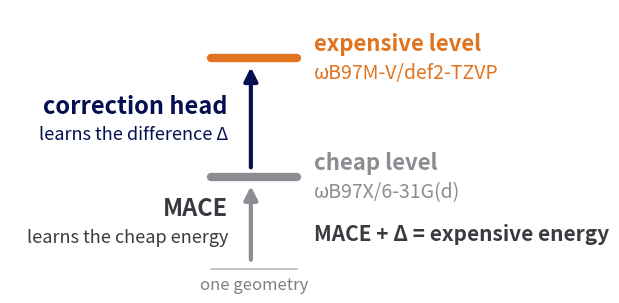

Write the Python code that produced this figure. (Note: this script raises an exception after producing the figure.)
"""One geometry, two energies: what MACE is trained on and what the
correction head is trained on. Compact, large type.

Run from the repo root:  python docs/defence/draw_delta_targets_1d.py
Output: docs/defence/pics/pic_delta_targets_1d.png
"""
import matplotlib
matplotlib.use("Agg")
import matplotlib.pyplot as plt
from matplotlib.patches import FancyArrowPatch

OUT = "docs/defence/pics/"
NEW, MID, DARK, NAVY, GREY = "#e0731f", "#7f7f86", "#3a3a40", "#030f4f", "#8c8c92"
fig, ax = plt.subplots(figsize=(7.4, 3.6))
ax.set_xlim(0, 10); ax.set_ylim(0, 6.3); ax.axis("off")
xa = 4.2                      # the arrows
x0, x1 = 3.5, 5.0             # the level bars
y_cheap, y_exp = 2.5, 5.2
ax.plot([x0, x1], [y_cheap, y_cheap], color=GREY, lw=6, solid_capstyle="round")
ax.plot([x0, x1], [y_exp, y_exp], color=NEW, lw=6, solid_capstyle="round")
ax.text(x1 + 0.3, y_exp + 0.32, "expensive level", va="center", fontsize=16, color=NEW, fontweight="bold")
ax.text(x1 + 0.3, y_exp - 0.35, chr(969) + "B97M-V/def2-TZVP", va="center", fontsize=14, color=NEW)
ax.text(x1 + 0.3, y_cheap + 0.32, "cheap level", va="center", fontsize=16, color=GREY, fontweight="bold")
ax.text(x1 + 0.3, y_cheap - 0.35, chr(969) + "B97X/6-31G(d)", va="center", fontsize=14, color=GREY)
# MACE: ground to cheap level
ax.add_patch(FancyArrowPatch((xa, 0.55), (xa, y_cheap - 0.15), arrowstyle="-|>", mutation_scale=20, lw=3, color=GREY))
ax.text(xa - 0.4, 0.5 * (0.55 + y_cheap) + 0.25, "MACE", ha="right", va="center", fontsize=17, color=DARK, fontweight="bold")
ax.text(xa - 0.4, 0.5 * (0.55 + y_cheap) - 0.4, "learns the cheap energy", ha="right", va="center", fontsize=13, color=DARK)
# head: the difference
ax.add_patch(FancyArrowPatch((xa, y_cheap + 0.15), (xa, y_exp - 0.15), arrowstyle="-|>", mutation_scale=20, lw=3, color=NAVY))
ax.text(xa - 0.4, 0.5 * (y_cheap + y_exp) + 0.25, "correction head", ha="right", va="center", fontsize=17, color=NAVY, fontweight="bold")
ax.text(xa - 0.4, 0.5 * (y_cheap + y_exp) - 0.4, "learns the difference " + chr(916), ha="right", va="center", fontsize=13, color=NAVY)
ax.plot([x0, x1], [0.4, 0.4], color="#bbbbbb", lw=1.2)
ax.text(0.5 * (x0 + x1), 0.05, "one geometry", ha="center", va="center", fontsize=12, color=MID, style="italic")
ax.text(x1 + 0.3, 1.2, "MACE + " + chr(916) + " = expensive energy", va="center", fontsize=15, color=DARK, fontweight="bold")
fig.savefig(OUT + "pic_delta_targets_1d.png", dpi=220, bbox_inches="tight", transparent=True)
plt.close(fig)
print("written", OUT + "pic_delta_targets_1d.png")
